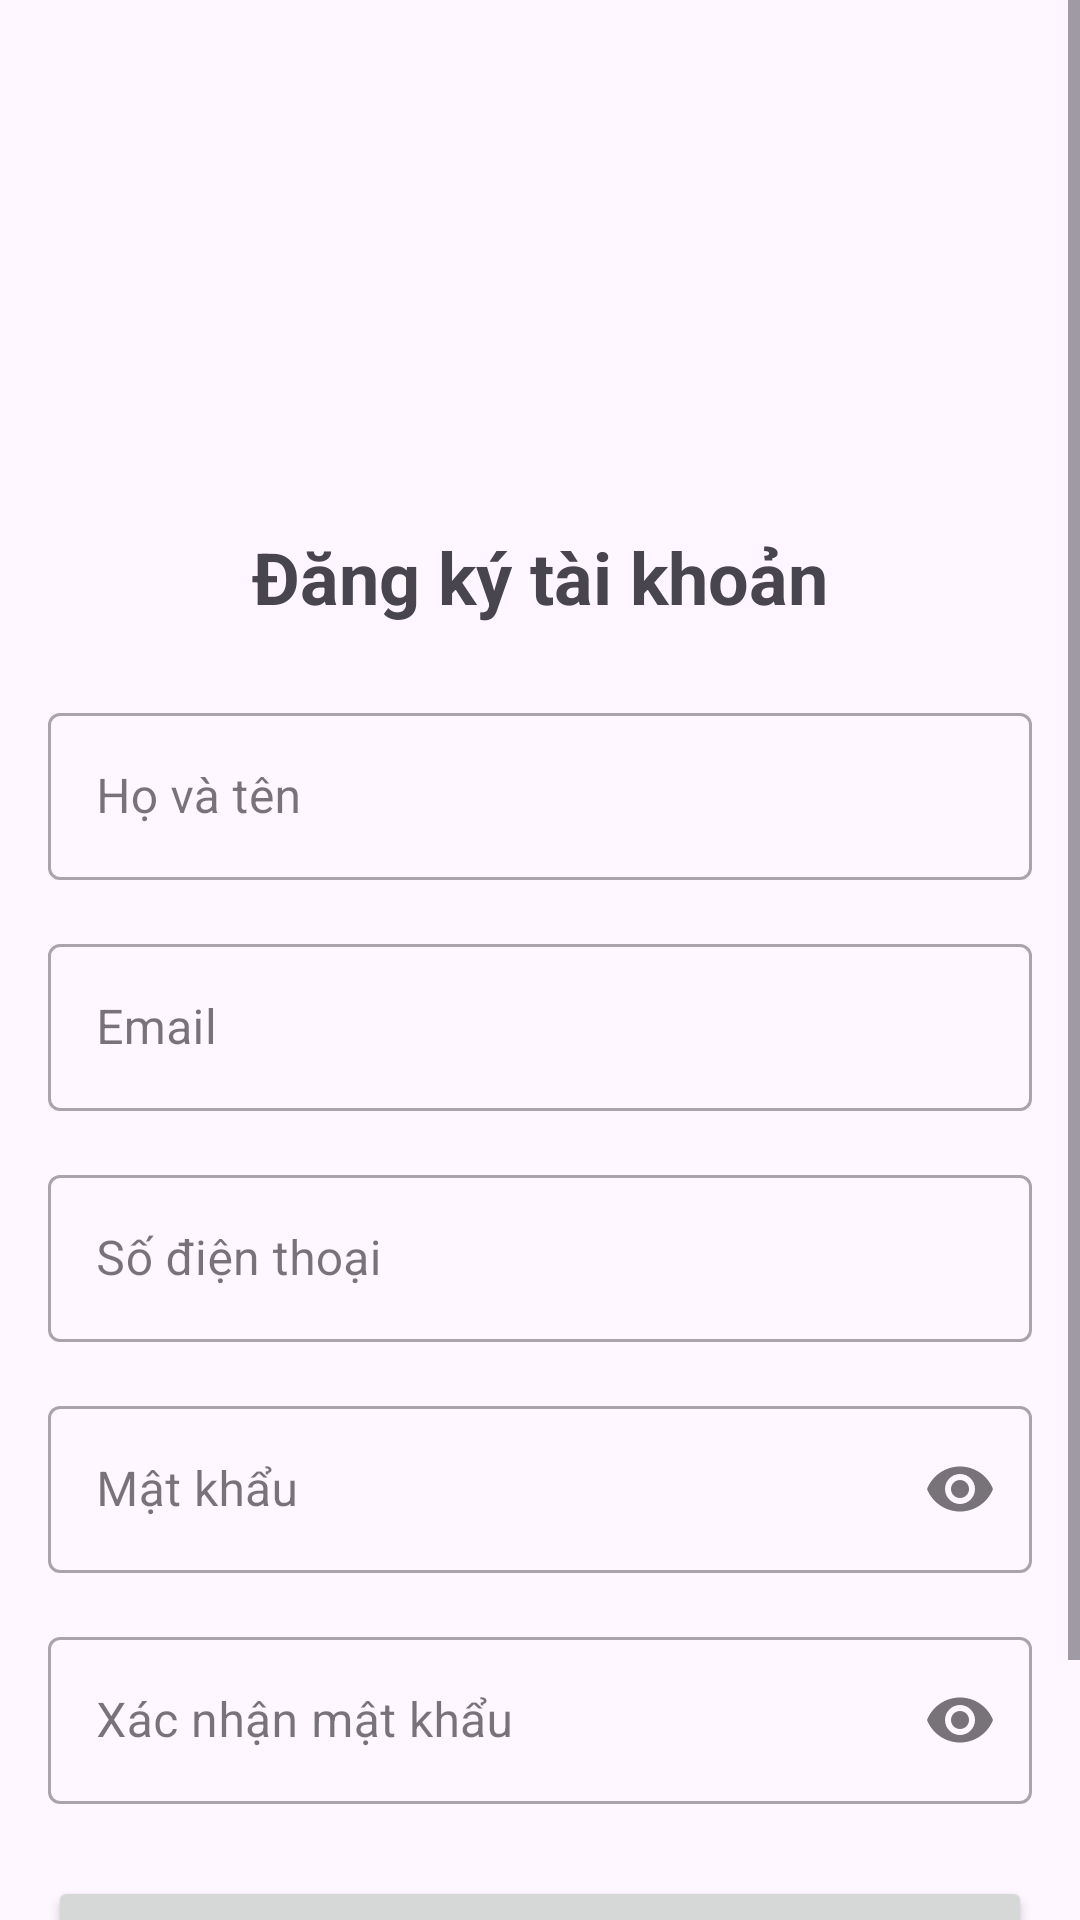

Produce the Android XML layout that renders to this screen, including the resource entries it uses.
<!-- AndroidManifest.xml: application theme Theme.RestaurantManagementApp -->
<!-- res/layout/activity_register.xml -->
<?xml version="1.0" encoding="utf-8"?>
<ScrollView xmlns:android="http://schemas.android.com/apk/res/android"
    xmlns:app="http://schemas.android.com/apk/res-auto"
    android:layout_width="match_parent"
    android:layout_height="match_parent">

    <androidx.constraintlayout.widget.ConstraintLayout
        android:layout_width="match_parent"
        android:layout_height="wrap_content"
        android:padding="16dp">


        <ImageView
            android:id="@+id/ivLogo"
            android:layout_width="120dp"
            android:layout_height="120dp"
            android:layout_marginTop="24dp"
            app:layout_constraintEnd_toEndOf="parent"
            app:layout_constraintStart_toStartOf="parent"
            app:layout_constraintTop_toTopOf="parent" />

        <TextView
            android:id="@+id/tvTitle"
            android:layout_width="wrap_content"
            android:layout_height="wrap_content"
            android:layout_marginTop="16dp"
            android:text="Đăng ký tài khoản"
            android:textSize="24sp"
            android:textStyle="bold"
            app:layout_constraintEnd_toEndOf="parent"
            app:layout_constraintStart_toStartOf="parent"
            app:layout_constraintTop_toBottomOf="@id/ivLogo" />

        <com.google.android.material.textfield.TextInputLayout
            android:id="@+id/tilFullName"
            style="@style/Widget.MaterialComponents.TextInputLayout.OutlinedBox"
            android:layout_width="match_parent"
            android:layout_height="wrap_content"
            android:layout_marginTop="24dp"
            android:hint="Họ và tên"
            app:layout_constraintTop_toBottomOf="@id/tvTitle">

            <com.google.android.material.textfield.TextInputEditText
                android:id="@+id/etFullName"
                android:layout_width="match_parent"
                android:layout_height="wrap_content"
                android:inputType="textPersonName" />

        </com.google.android.material.textfield.TextInputLayout>

        <com.google.android.material.textfield.TextInputLayout
            android:id="@+id/tilEmail"
            style="@style/Widget.MaterialComponents.TextInputLayout.OutlinedBox"
            android:layout_width="match_parent"
            android:layout_height="wrap_content"
            android:layout_marginTop="16dp"
            android:hint="Email"
            app:layout_constraintTop_toBottomOf="@id/tilFullName">

            <com.google.android.material.textfield.TextInputEditText
                android:id="@+id/etEmail"
                android:layout_width="match_parent"
                android:layout_height="wrap_content"
                android:inputType="textEmailAddress" />

        </com.google.android.material.textfield.TextInputLayout>

        <com.google.android.material.textfield.TextInputLayout
            android:id="@+id/tilPhone"
            style="@style/Widget.MaterialComponents.TextInputLayout.OutlinedBox"
            android:layout_width="match_parent"
            android:layout_height="wrap_content"
            android:layout_marginTop="16dp"
            android:hint="Số điện thoại"
            app:layout_constraintTop_toBottomOf="@id/tilEmail">

            <com.google.android.material.textfield.TextInputEditText
                android:id="@+id/etPhone"
                android:layout_width="match_parent"
                android:layout_height="wrap_content"
                android:inputType="phone" />

        </com.google.android.material.textfield.TextInputLayout>

        <com.google.android.material.textfield.TextInputLayout
            android:id="@+id/tilPassword"
            style="@style/Widget.MaterialComponents.TextInputLayout.OutlinedBox"
            android:layout_width="match_parent"
            android:layout_height="wrap_content"
            android:layout_marginTop="16dp"
            android:hint="Mật khẩu"
            app:endIconMode="password_toggle"
            app:layout_constraintTop_toBottomOf="@id/tilPhone">

            <com.google.android.material.textfield.TextInputEditText
                android:id="@+id/etPassword"
                android:layout_width="match_parent"
                android:layout_height="wrap_content"
                android:inputType="textPassword" />

        </com.google.android.material.textfield.TextInputLayout>

        <com.google.android.material.textfield.TextInputLayout
            android:id="@+id/tilConfirmPassword"
            style="@style/Widget.MaterialComponents.TextInputLayout.OutlinedBox"
            android:layout_width="match_parent"
            android:layout_height="wrap_content"
            android:layout_marginTop="16dp"
            android:hint="Xác nhận mật khẩu"
            app:endIconMode="password_toggle"
            app:layout_constraintTop_toBottomOf="@id/tilPassword">

            <com.google.android.material.textfield.TextInputEditText
                android:id="@+id/etConfirmPassword"
                android:layout_width="match_parent"
                android:layout_height="wrap_content"
                android:inputType="textPassword" />

        </com.google.android.material.textfield.TextInputLayout>

        <Button
            android:id="@+id/btnRegister"
            android:layout_width="match_parent"
            android:layout_height="wrap_content"
            android:layout_marginTop="24dp"
            android:padding="12dp"
            android:text="Đăng ký"
            android:textSize="16sp"
            app:layout_constraintTop_toBottomOf="@id/tilConfirmPassword" />

        <TextView
            android:id="@+id/tvLogin"
            android:layout_width="wrap_content"
            android:layout_height="wrap_content"
            android:layout_marginTop="16dp"
            android:layout_marginBottom="16dp"
            android:text="Đã có tài khoản? Đăng nhập"
            android:textColor="@color/design_default_color_primary"
            app:layout_constraintBottom_toBottomOf="parent"
            app:layout_constraintEnd_toEndOf="parent"
            app:layout_constraintStart_toStartOf="parent"
            app:layout_constraintTop_toBottomOf="@id/btnRegister" />

    </androidx.constraintlayout.widget.ConstraintLayout>
</ScrollView>
<!-- resources referenced by this layout -->
<resources>
  <style name="Theme.RestaurantManagementApp" parent="Base.Theme.RestaurantManagementApp" />
  <style name="Base.Theme.RestaurantManagementApp" parent="Theme.Material3.DayNight.NoActionBar">
          
          
      </style>
</resources>
